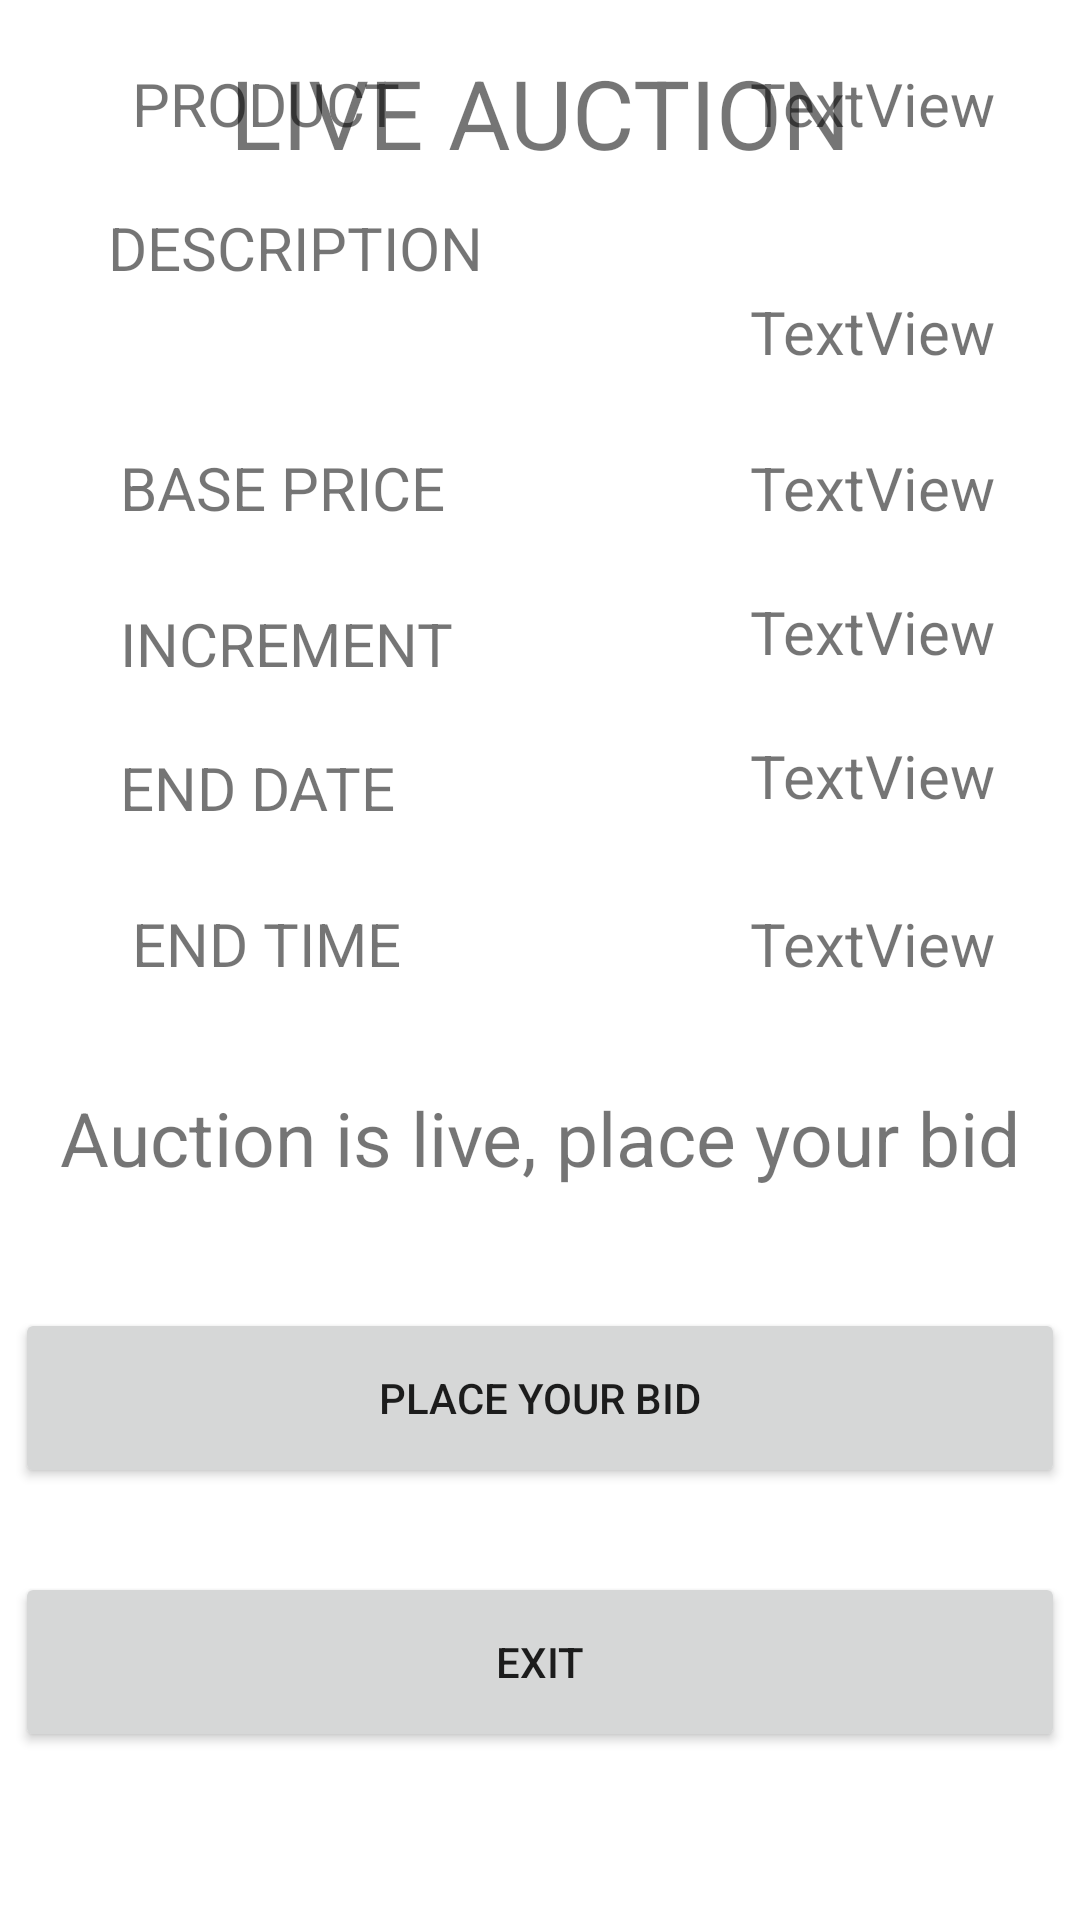

This screen was rendered from an Android layout file. Write that file and the resources it references.
<!-- AndroidManifest.xml: application theme Theme.BIDDOBUY -->
<!-- res/layout/activity_bidding.xml -->
<?xml version="1.0" encoding="utf-8"?>
<androidx.constraintlayout.widget.ConstraintLayout xmlns:android="http://schemas.android.com/apk/res/android"
    xmlns:app="http://schemas.android.com/apk/res-auto"
    xmlns:tools="http://schemas.android.com/tools"
    android:layout_width="match_parent"
    android:layout_height="match_parent"
    tools:context=".Bidding">


    <TextView
        android:id="@+id/textView23"
        android:layout_width="wrap_content"
        android:layout_height="wrap_content"
        android:layout_marginTop="16dp"
        android:text="LIVE AUCTION"
        android:textSize="32dp"
        app:layout_constraintEnd_toEndOf="parent"
        app:layout_constraintStart_toStartOf="parent"
        app:layout_constraintTop_toTopOf="parent" />

    <TextView
        android:id="@+id/textView24"
        android:layout_width="wrap_content"
        android:layout_height="wrap_content"
        android:layout_marginStart="44dp"
        android:layout_marginBottom="592dp"
        android:text="PRODUCT"
        android:textSize="20dp"
        app:layout_constraintBottom_toBottomOf="parent"
        app:layout_constraintStart_toStartOf="parent" />

    <TextView
        android:id="@+id/textView25"
        android:layout_width="wrap_content"
        android:layout_height="wrap_content"
        android:layout_marginStart="36dp"
        android:layout_marginBottom="544dp"
        android:text="DESCRIPTION"
        android:textSize="20dp"
        app:layout_constraintBottom_toBottomOf="parent"
        app:layout_constraintStart_toStartOf="parent" />

    <TextView
        android:id="@+id/textView26"
        android:layout_width="wrap_content"
        android:layout_height="wrap_content"
        android:layout_marginStart="40dp"
        android:layout_marginBottom="464dp"
        android:text="BASE PRICE"
        android:textSize="20dp"
        app:layout_constraintBottom_toBottomOf="parent"
        app:layout_constraintStart_toStartOf="parent" />

    <TextView
        android:id="@+id/textView27"
        android:layout_width="wrap_content"
        android:layout_height="wrap_content"
        android:layout_marginStart="40dp"
        android:layout_marginBottom="412dp"
        android:text="INCREMENT"
        android:textSize="20dp"
        app:layout_constraintBottom_toBottomOf="parent"
        app:layout_constraintStart_toStartOf="parent" />

    <TextView
        android:id="@+id/textView28"
        android:layout_width="wrap_content"
        android:layout_height="wrap_content"
        android:layout_marginStart="40dp"
        android:layout_marginBottom="364dp"
        android:text="END DATE"
        android:textSize="20dp"
        app:layout_constraintBottom_toBottomOf="parent"
        app:layout_constraintStart_toStartOf="parent" />

    <TextView
        android:id="@+id/whoisbidding"
        android:layout_width="wrap_content"
        android:layout_height="wrap_content"
        android:layout_marginBottom="244dp"
        android:text="Auction is live, place your bid"
        android:textSize="25dp"
        app:layout_constraintBottom_toBottomOf="parent"
        app:layout_constraintEnd_toEndOf="parent"
        app:layout_constraintStart_toStartOf="parent" />

    <Button
        android:id="@+id/placebid"
        android:layout_width="350dp"
        android:layout_height="60dp"
        android:layout_marginBottom="144dp"
        android:text="PLACE YOUR BID"
        app:cornerRadius="20dp"
        app:layout_constraintBottom_toBottomOf="parent"
        app:layout_constraintEnd_toEndOf="parent"
        app:layout_constraintHorizontal_bias="0.498"
        app:layout_constraintStart_toStartOf="parent" />

    <Button
        android:id="@+id/exitauction"
        android:layout_width="350dp"
        android:layout_height="60dp"
        android:layout_marginBottom="56dp"
        android:text="EXIT"
        app:cornerRadius="20dp"
        app:layout_constraintBottom_toBottomOf="parent"
        app:layout_constraintEnd_toEndOf="parent"
        app:layout_constraintHorizontal_bias="0.498"
        app:layout_constraintStart_toStartOf="parent" />

    <TextView
        android:id="@+id/textView36"
        android:layout_width="wrap_content"
        android:layout_height="wrap_content"
        android:layout_marginStart="44dp"
        android:layout_marginBottom="312dp"
        android:text="END TIME"
        android:textSize="20dp"
        app:layout_constraintBottom_toBottomOf="parent"
        app:layout_constraintStart_toStartOf="parent" />

    <TextView
        android:id="@+id/productname"
        android:layout_width="wrap_content"
        android:layout_height="wrap_content"
        android:layout_marginEnd="28dp"
        android:layout_marginBottom="592dp"
        android:text="TextView"
        android:textSize="20dp"
        app:layout_constraintBottom_toBottomOf="parent"
        app:layout_constraintEnd_toEndOf="parent" />

    <TextView
        android:id="@+id/description"
        android:layout_width="wrap_content"
        android:layout_height="wrap_content"
        android:layout_marginEnd="28dp"
        android:layout_marginBottom="516dp"
        android:text="TextView"
        android:textSize="20dp"
        app:layout_constraintBottom_toBottomOf="parent"
        app:layout_constraintEnd_toEndOf="parent" />

    <TextView
        android:id="@+id/baseprice"
        android:layout_width="wrap_content"
        android:layout_height="wrap_content"
        android:layout_marginEnd="28dp"
        android:layout_marginBottom="464dp"
        android:text="TextView"
        android:textSize="20dp"
        app:layout_constraintBottom_toBottomOf="parent"
        app:layout_constraintEnd_toEndOf="parent" />

    <TextView
        android:id="@+id/incrementamt"
        android:layout_width="wrap_content"
        android:layout_height="wrap_content"
        android:layout_marginEnd="28dp"
        android:layout_marginBottom="416dp"
        android:text="TextView"
        android:textSize="20dp"
        app:layout_constraintBottom_toBottomOf="parent"
        app:layout_constraintEnd_toEndOf="parent" />

    <TextView
        android:id="@+id/enddate"
        android:layout_width="wrap_content"
        android:layout_height="wrap_content"
        android:layout_marginEnd="28dp"
        android:layout_marginBottom="368dp"
        android:text="TextView"
        android:textSize="20dp"
        app:layout_constraintBottom_toBottomOf="parent"
        app:layout_constraintEnd_toEndOf="parent" />

    <TextView
        android:id="@+id/endtime"
        android:layout_width="wrap_content"
        android:layout_height="wrap_content"
        android:layout_marginEnd="28dp"
        android:layout_marginBottom="312dp"
        android:text="TextView"
        android:textSize="20dp"
        app:layout_constraintBottom_toBottomOf="parent"
        app:layout_constraintEnd_toEndOf="parent" />

</androidx.constraintlayout.widget.ConstraintLayout>
<!-- resources referenced by this layout -->
<resources>
  <style name="Theme.BIDDOBUY" parent="Theme.MaterialComponents.DayNight.DarkActionBar">
          
          <item name="colorPrimary">@color/purple_500</item>
          <item name="colorPrimaryVariant">@color/purple_700</item>
          <item name="colorOnPrimary">@color/white</item>
          
          <item name="colorSecondary">@color/teal_200</item>
          <item name="colorSecondaryVariant">@color/teal_700</item>
          <item name="colorOnSecondary">@color/black</item>
          
          <item name="android:statusBarColor">?attr/colorPrimaryVariant</item>
          
      </style>
  <!-- not gathered from this repository: default colours our renderer supplied (Android Studio template values) -->
  <color name="purple_500">#FF6200EE</color>
  <color name="purple_700">#FF3700B3</color>
  <color name="teal_200">#FF03DAC5</color>
  <color name="teal_700">#FF018786</color>
  <color name="black">#FF000000</color>
  <color name="white">#FFFFFFFF</color>
</resources>
